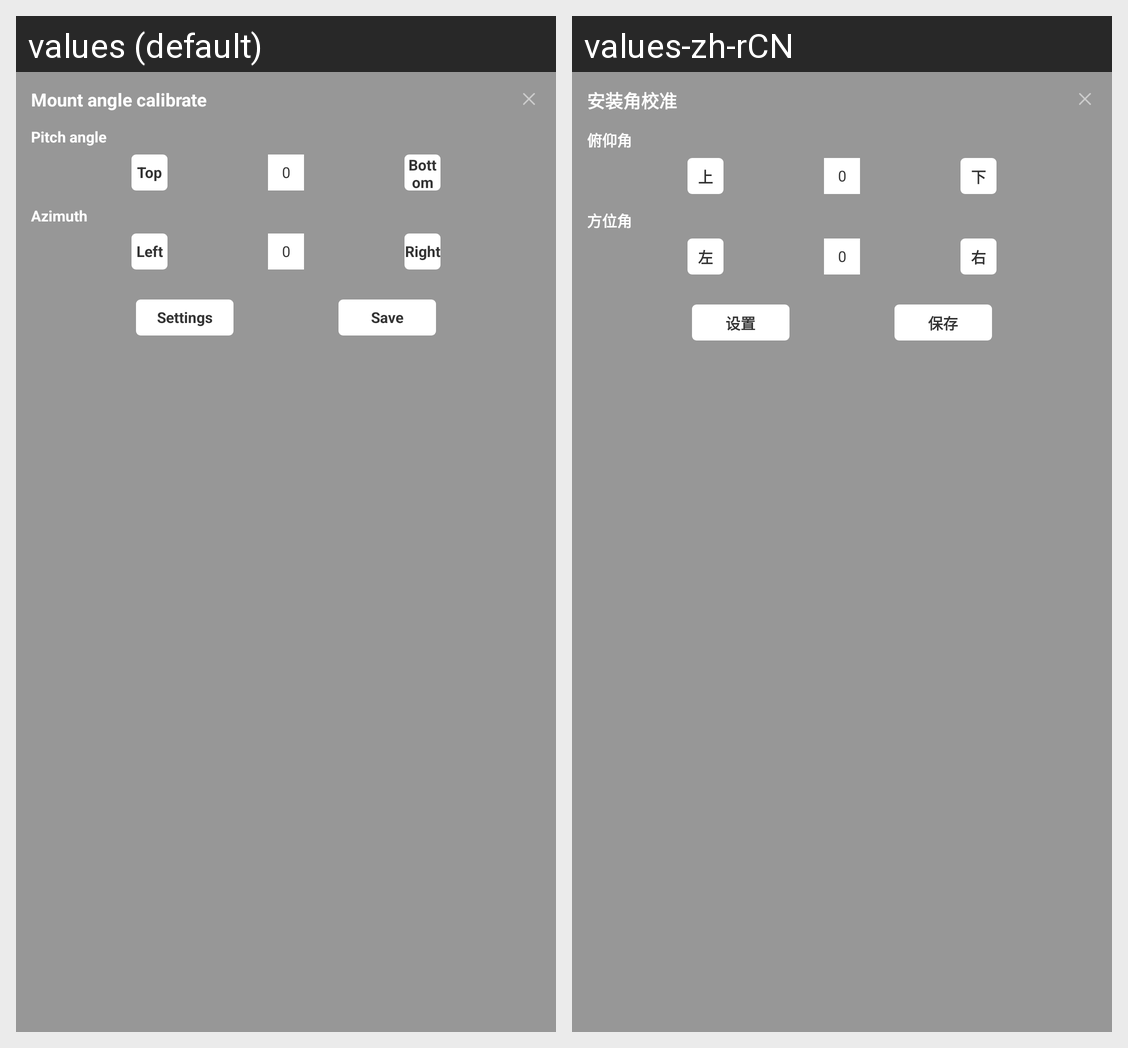

This grid shows one Android layout under two languages. Give, for every string resource on the screen, its name, the default text and each shown locale's text.
Android screen res/layout/pop_600g_calibrate.xml rendered under 2 locales, left to right: values (default), values-zh-rCN. Device: Nexus 5 (rendered at 1080×1920; each locale shown at half size, 540×960, under a caption strip naming it); theme AppTheme.
Strings drawn on this screen, with the default value and each locale's value (text and hints the layout hard-codes, and strings that could not be matched under every locale, appear in the picture but are not listed):

mount_angel_calibrate
  values: Mount angle calibrate
  values-zh-rCN: 安装角校准

megaphone_angle
  values: Pitch angle
  values-zh-rCN: 俯仰角

top_custom_key
  values: Top
  values-zh-rCN: 上

bot_custom_key
  values: Bottom
  values-zh-rCN: 下

label_azimuth
  values: Azimuth
  values-zh-rCN: 方位角

left_custom_key
  values: Left
  values-zh-rCN: 左

right_custom_key
  values: Right
  values-zh-rCN: 右

Label_set
  values: Settings
  values-zh-rCN: 设置

Label_save
  values: Save
  values-zh-rCN: 保存
